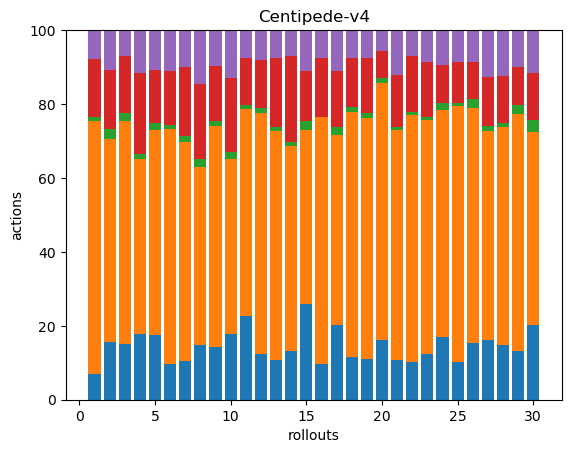

The table this chart was drawn from, first rows:
29, 288, 4, 66, 33, 0, 0, 0, 0, 0, 0, 0, 0, 0, 0, 0, 0, 0
29, 102, 5, 30, 20, 0, 0, 0, 0, 0, 0, 0, 0, 0, 0, 0, 0, 0
39, 156, 6, 40, 18, 0, 0, 0, 0, 0, 0, 0, 0, 0, 0, 0, 0, 0
40, 106, 3, 49, 26, 0, 0, 0, 0, 0, 0, 0, 0, 0, 0, 0, 0, 0
37, 117, 4, 30, 23, 0, 0, 0, 0, 0, 0, 0, 0, 0, 0, 0, 0, 0
27, 179, 3, 41, 31, 0, 0, 0, 0, 0, 0, 0, 0, 0, 0, 0, 0, 0
48, 274, 7, 86, 46, 0, 0, 0, 0, 0, 0, 0, 0, 0, 0, 0, 0, 0
36, 116, 5, 49, 35, 0, 0, 0, 0, 0, 0, 0, 0, 0, 0, 0, 0, 0
48, 203, 5, 50, 33, 0, 0, 0, 0, 0, 0, 0, 0, 0, 0, 0, 0, 0
37, 98, 4, 41, 27, 0, 0, 0, 0, 0, 0, 0, 0, 0, 0, 0, 0, 0
54, 133, 3, 30, 18, 0, 0, 0, 0, 0, 0, 0, 0, 0, 0, 0, 0, 0
36, 188, 4, 38, 23, 0, 0, 0, 0, 0, 0, 0, 0, 0, 0, 0, 0, 0
35, 204, 4, 61, 25, 0, 0, 0, 0, 0, 0, 0, 0, 0, 0, 0, 0, 0
41, 172, 3, 72, 22, 0, 0, 0, 0, 0, 0, 0, 0, 0, 0, 0, 0, 0
42, 77, 4, 22, 18, 0, 0, 0, 0, 0, 0, 0, 0, 0, 0, 0, 0, 0
42, 294, 1, 70, 33, 0, 0, 0, 0, 0, 0, 0, 0, 0, 0, 0, 0, 0
35, 88, 4, 26, 19, 0, 0, 0, 0, 0, 0, 0, 0, 0, 0, 0, 0, 0
35, 199, 4, 40, 23, 0, 0, 0, 0, 0, 0, 0, 0, 0, 0, 0, 0, 0
41, 243, 5, 56, 28, 0, 0, 0, 0, 0, 0, 0, 0, 0, 0, 0, 0, 0
46, 199, 4, 21, 16, 0, 0, 0, 0, 0, 0, 0, 0, 0, 0, 0, 0, 0
33, 190, 3, 43, 37, 0, 0, 0, 0, 0, 0, 0, 0, 0, 0, 0, 0, 0
35, 227, 3, 51, 24, 0, 0, 0, 0, 0, 0, 0, 0, 0, 0, 0, 0, 0
47, 238, 3, 56, 32, 0, 0, 0, 0, 0, 0, 0, 0, 0, 0, 0, 0, 0
36, 131, 4, 22, 20, 0, 0, 0, 0, 0, 0, 0, 0, 0, 0, 0, 0, 0
37, 251, 3, 40, 31, 0, 0, 0, 0, 0, 0, 0, 0, 0, 0, 0, 0, 0
37, 155, 6, 24, 21, 0, 0, 0, 0, 0, 0, 0, 0, 0, 0, 0, 0, 0
33, 116, 3, 27, 26, 0, 0, 0, 0, 0, 0, 0, 0, 0, 0, 0, 0, 0
47, 186, 4, 40, 39, 0, 0, 0, 0, 0, 0, 0, 0, 0, 0, 0, 0, 0
33, 159, 6, 25, 25, 0, 0, 0, 0, 0, 0, 0, 0, 0, 0, 0, 0, 0
33, 86, 5, 21, 19, 0, 0, 0, 0, 0, 0, 0, 0, 0, 0, 0, 0, 0
